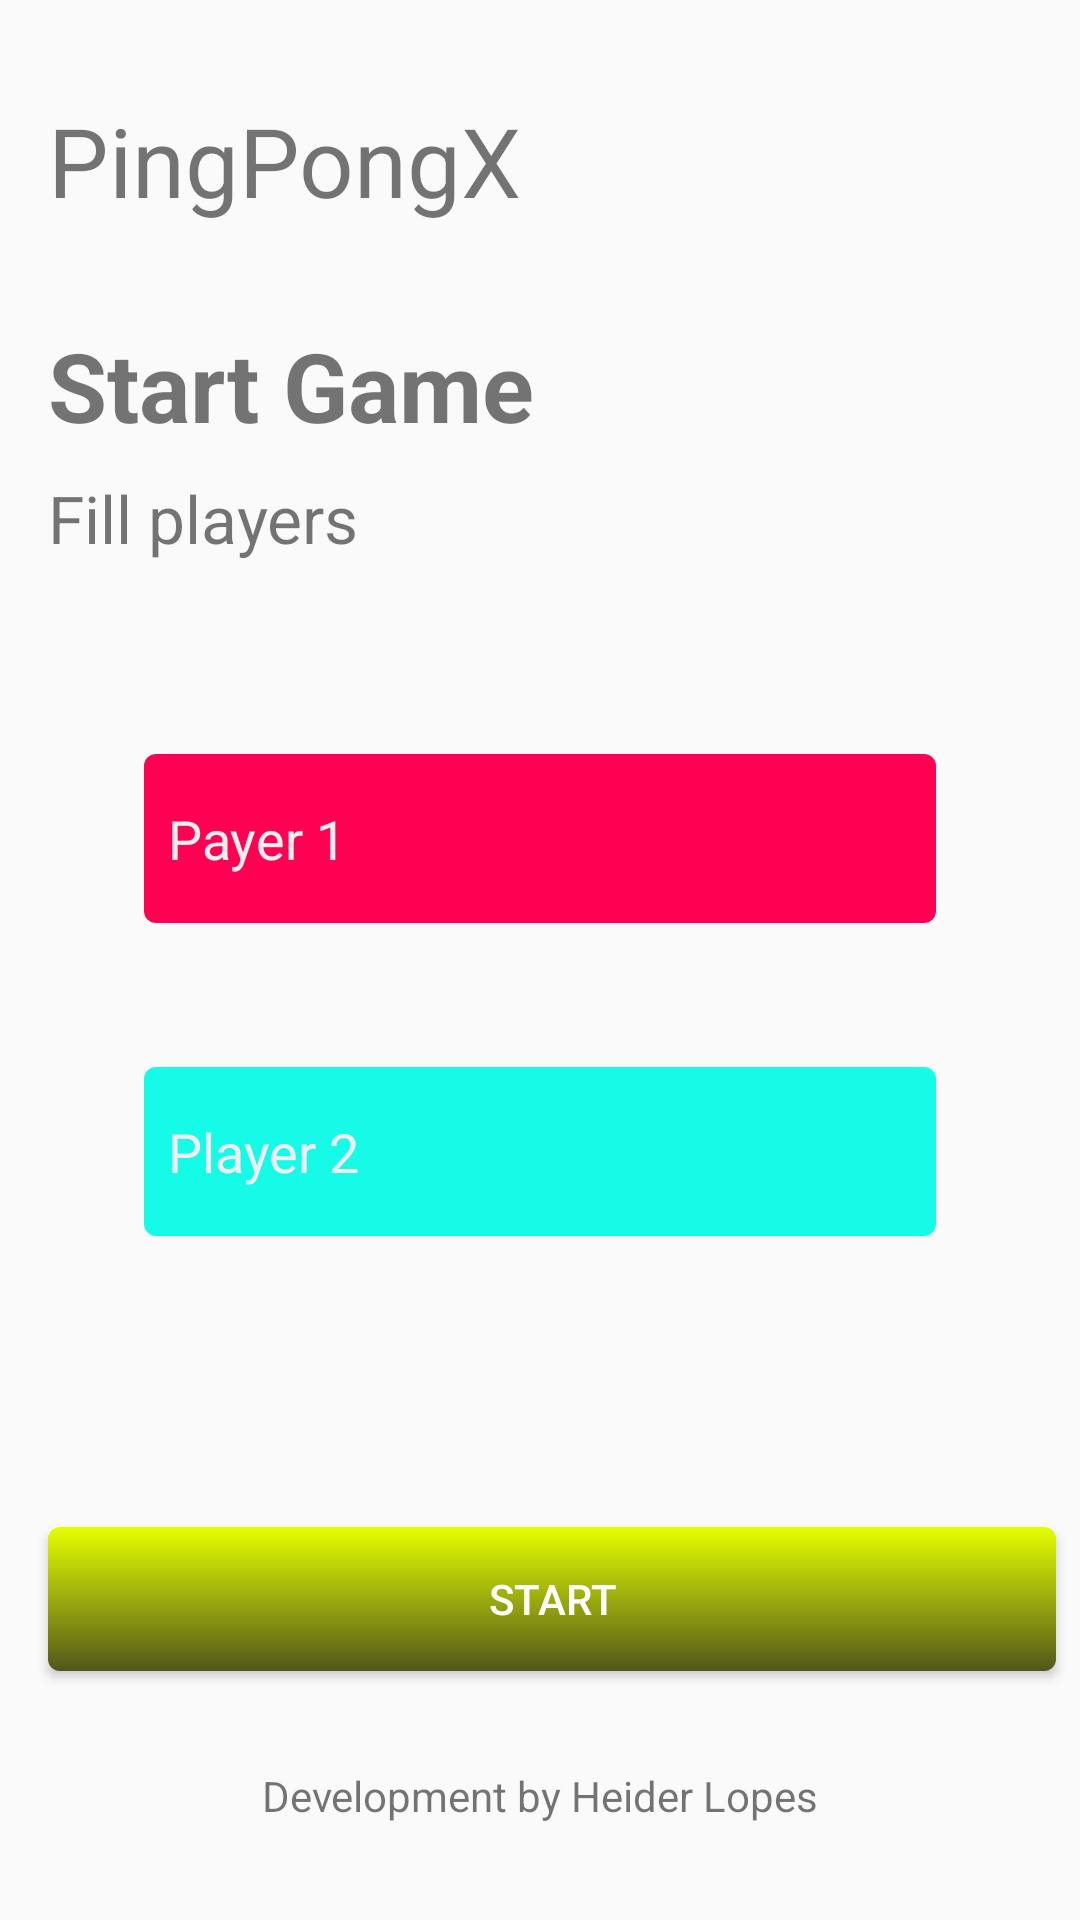

Here is an Android app screen rendered from its layout file. Give the layout XML and the strings, colors and styles it references.
<!-- AndroidManifest.xml: application theme FullScreen -->
<!-- res/layout/activity_player.xml -->
<?xml version="1.0" encoding="utf-8"?>
<androidx.constraintlayout.widget.ConstraintLayout
        xmlns:android="http://schemas.android.com/apk/res/android"
        xmlns:tools="http://schemas.android.com/tools"
        xmlns:app="http://schemas.android.com/apk/res-auto"
        android:layout_width="match_parent"
        android:layout_height="match_parent"
        tools:context=".PlayerActivity">

    <TextView
            android:text="@string/label_title"
            android:layout_width="0dp"
            android:layout_height="wrap_content"
            android:id="@+id/textView" app:layout_constraintStart_toStartOf="parent" android:layout_marginStart="16dp"
            android:layout_marginTop="32dp" app:layout_constraintTop_toTopOf="parent" android:textSize="32sp"
            android:layout_marginEnd="16dp" app:layout_constraintEnd_toEndOf="parent"/>
    <TextView
            android:text="@string/label_subtitle"
            android:layout_width="0dp"
            android:layout_height="wrap_content"
            android:id="@+id/textView2" android:layout_marginTop="32dp"
            app:layout_constraintTop_toBottomOf="@+id/textView" app:layout_constraintStart_toStartOf="@+id/textView"
            android:textSize="32sp" android:textStyle="bold" app:layout_constraintEnd_toEndOf="@+id/textView"/>
    <TextView
            android:text="@string/label_sub_subtitle"
            android:layout_width="0dp"
            android:layout_height="wrap_content"
            android:id="@+id/textView3" android:layout_marginTop="8dp"
            app:layout_constraintTop_toBottomOf="@+id/textView2" app:layout_constraintStart_toStartOf="@+id/textView2"
            app:layout_constraintEnd_toEndOf="@+id/textView2" android:textSize="22sp"/>
    <EditText
            android:layout_width="0dp"
            android:layout_height="wrap_content"
            android:inputType="textPersonName"
            android:ems="10"
            android:id="@+id/etHome"
            app:layout_constraintStart_toStartOf="@+id/textView3" app:layout_constraintEnd_toEndOf="@+id/textView3"
            android:layout_marginTop="64dp" app:layout_constraintTop_toBottomOf="@+id/textView3"
            android:layout_marginStart="32dp" android:layout_marginEnd="32dp" android:hint="@string/hint_player_one"
            android:background="@drawable/home_background" style="@style/home_input"/>
    <EditText
            android:layout_width="0dp"
            android:layout_height="wrap_content"
            android:inputType="textPersonName"
            android:ems="10"
            android:id="@+id/etAway"
            app:layout_constraintStart_toStartOf="@+id/etHome" app:layout_constraintEnd_toEndOf="@+id/etHome"
            android:layout_marginTop="48dp" app:layout_constraintTop_toBottomOf="@+id/etHome"
            android:hint="@string/hint_player_two" style="@style/away_input"/>
    <Button
            style="@style/custom_button"
            android:text="@string/button_begin"
            android:layout_width="0dp"
            android:layout_height="wrap_content"
            android:id="@+id/btStart"
            app:layout_constraintStart_toStartOf="@+id/textView"
            app:layout_constraintHorizontal_bias="0.0" android:layout_marginBottom="32dp"
            app:layout_constraintBottom_toTopOf="@+id/textView4" android:layout_marginEnd="8dp"
            app:layout_constraintEnd_toEndOf="parent"/>
    <TextView
            android:text="@string/label_develop_by"
            android:layout_width="wrap_content"
            android:layout_height="wrap_content"
            android:id="@+id/textView4" android:layout_marginBottom="32dp"
            app:layout_constraintBottom_toBottomOf="parent" app:layout_constraintStart_toStartOf="parent"
            android:layout_marginStart="8dp" app:layout_constraintEnd_toEndOf="parent" android:layout_marginEnd="8dp"/>
</androidx.constraintlayout.widget.ConstraintLayout>
<!-- resources referenced by this layout -->
<resources>
  <!-- drawable home_background (drawable) -->
  <?xml version="1.0" encoding="utf-8"?>
  <shape xmlns:android="http://schemas.android.com/apk/res/android">
  
      <solid
          android:color="@color/background_home"/>
  
      <corners
          android:radius="@dimen/radius_input"/>
  
      <padding
          android:left="@dimen/padding_horizontal_input"
          android:right="@dimen/padding_horizontal_input"
          android:top="@dimen/padding_vertical_input"
          android:bottom="@dimen/padding_vertical_input"/>
  
  </shape>
  <string name="button_begin">Start</string>
  <string name="hint_player_one">Payer 1</string>
  <string name="hint_player_two">Player 2</string>
  <string name="label_develop_by">Development by Heider Lopes</string>
  <string name="label_sub_subtitle">Fill players</string>
  <string name="label_subtitle">Start Game</string>
  <string name="label_title">PingPongX</string>
  <style name="away_input">
          <item name="android:background">@drawable/away_background</item>
          <item name="android:textColor">@color/input_text_color</item>
          <item name="android:textColorHint">@color/input_hint_text_color</item>
      </style>
  <style name="custom_button">
          <item name="android:background">@drawable/custom_button</item>
          <item name="android:textColor">@color/button_text_color</item>
      </style>
  <style name="home_input">
          <item name="android:background">@drawable/home_background</item>
          <item name="android:textColor">@color/input_text_color</item>
          <item name="android:textColorHint">@color/input_hint_text_color</item>
      </style>
  <style name="FullScreen" parent="AppTheme">
          <item name="windowActionBar">false</item>
          <item name="windowNoTitle">true</item>
          <item name="android:windowFullscreen">true</item>
      </style>
  <color name="background_home">#FF0053</color>
  <dimen name="radius_input">4dp</dimen>
  <dimen name="padding_horizontal_input">8dp</dimen>
  <dimen name="padding_vertical_input">16dp</dimen>
  <!-- drawable away_background (drawable) -->
  <?xml version="1.0" encoding="utf-8"?>
  <shape xmlns:android="http://schemas.android.com/apk/res/android">
  
      <solid
              android:color="@color/background_away"/>
  
      <corners
              android:radius="@dimen/radius_input"/>
  
      <padding
              android:left="@dimen/padding_horizontal_input"
              android:right="@dimen/padding_horizontal_input"
              android:top="@dimen/padding_vertical_input"
              android:bottom="@dimen/padding_vertical_input"/>
  
  </shape>
  <color name="input_text_color">#FFFFFF</color>
  <color name="input_hint_text_color">#EEEEEE</color>
  <color name="button_text_color">#FFF</color>
  <style name="AppTheme" parent="Theme.AppCompat.Light.DarkActionBar">
          
          <item name="colorPrimary">@color/colorPrimary</item>
          <item name="colorPrimaryDark">@color/colorPrimaryDark</item>
          <item name="colorAccent">@color/colorAccent</item>
      </style>
  <color name="background_away">#16FAE8</color>
  <color name="colorPrimary">#008577</color>
  <color name="colorPrimaryDark">#00574B</color>
  <color name="colorAccent">#D81B60</color>
</resources>
